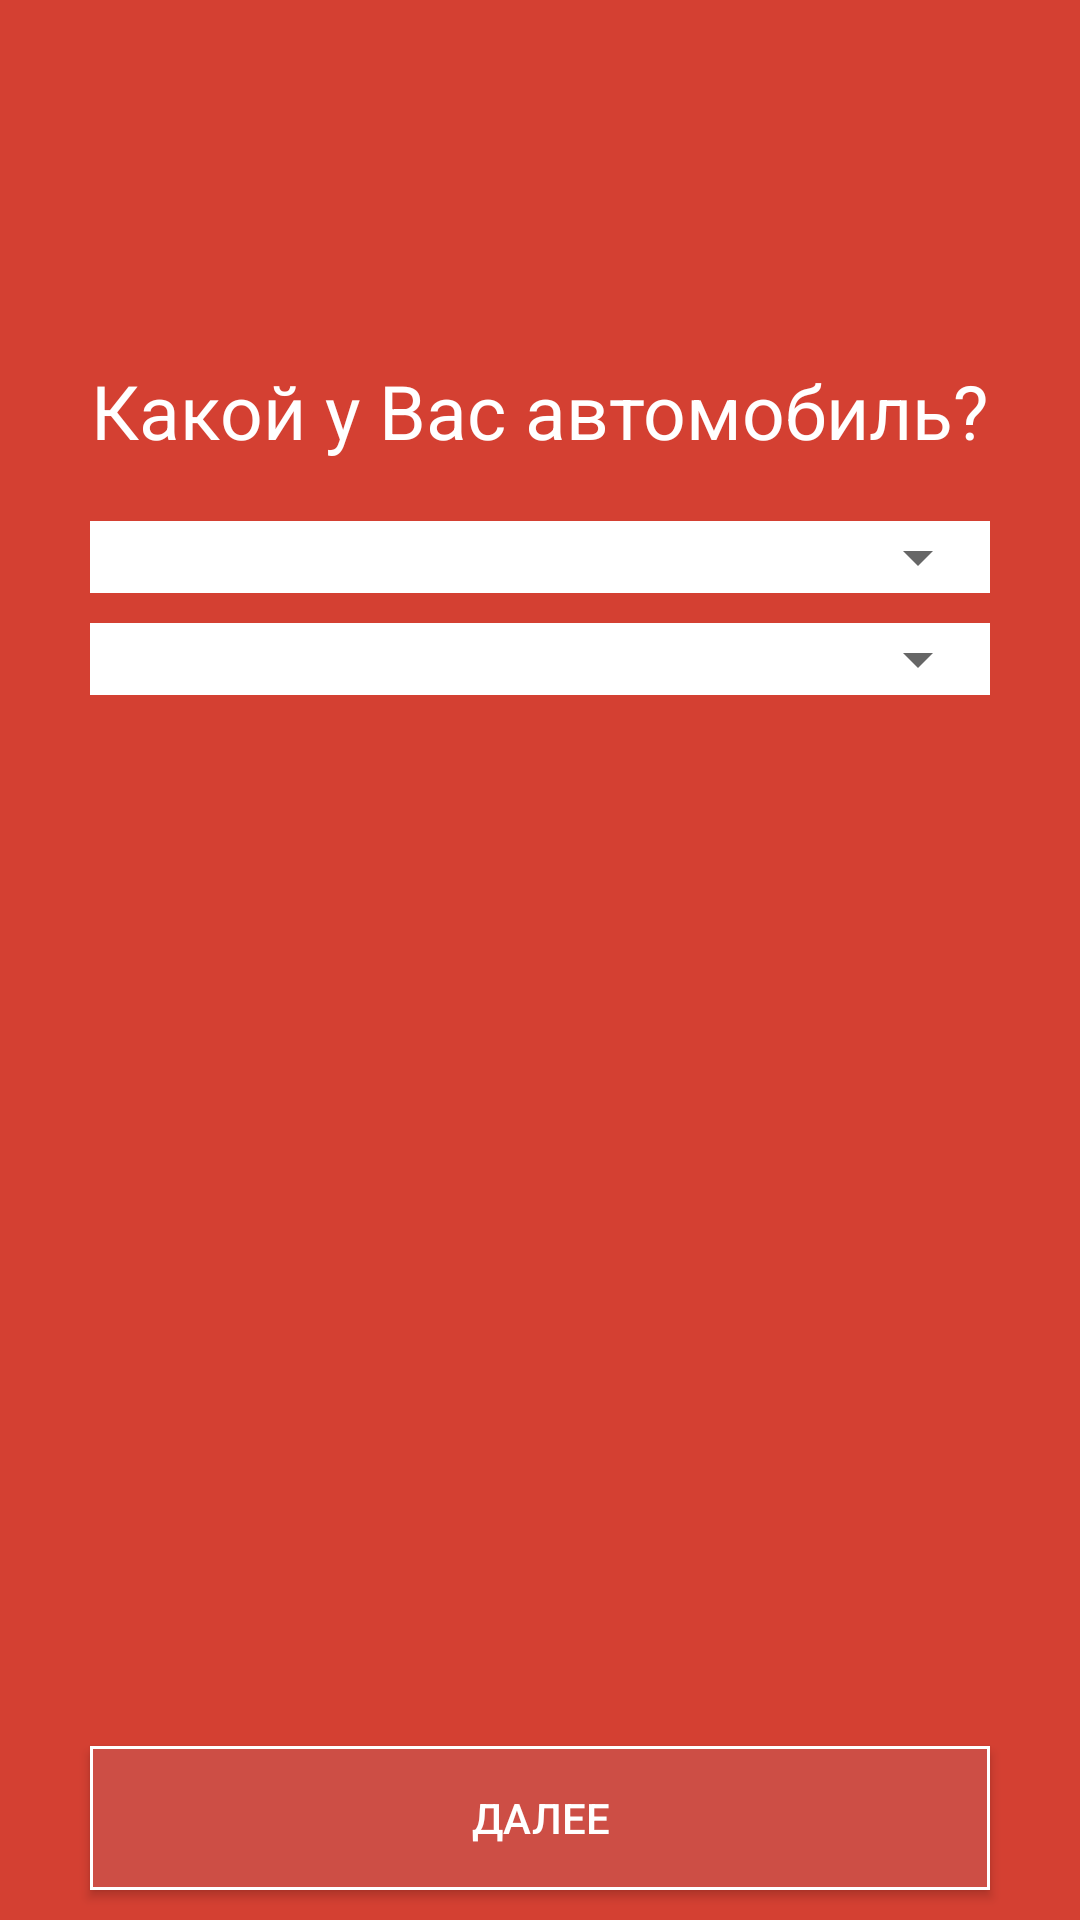

Layout XML and referenced resources for this Android screen:
<!-- AndroidManifest.xml: application theme AppTheme -->
<!-- res/layout/choose_car_fragment.xml -->
<?xml version="1.0" encoding="utf-8"?>
<FrameLayout xmlns:android="http://schemas.android.com/apk/res/android"
    android:orientation="vertical" 
    android:layout_width="match_parent"
    android:layout_height="match_parent"
    android:background="@color/colorPrimary">

    <LinearLayout
        android:orientation="vertical"
        android:layout_width="match_parent"
        android:layout_height="wrap_content"
        android:layout_marginTop="120dp"
        android:layout_gravity="top">

        <TextView
            android:layout_width="wrap_content"
            android:layout_height="wrap_content"
            android:layout_gravity="center_horizontal"
            android:textColor="#fff"
            android:textSize="25dp"
            android:layout_marginBottom="20dp"
            android:text="Какой у Вас автомобиль?"/>

        <FrameLayout
            android:layout_width="wrap_content"
            android:layout_height="wrap_content"
            android:layout_gravity="center_horizontal"
            android:background="#fff">
            <android.support.v7.widget.AppCompatSpinner
                android:id="@+id/chooseCarSpinner"
                android:layout_width="300dp"
                android:layout_height="wrap_content" />
        </FrameLayout>

        <FrameLayout
            android:layout_width="wrap_content"
            android:layout_height="wrap_content"
            android:layout_gravity="center_horizontal"
            android:layout_marginTop="10dp"
            android:background="#fff">
            <android.support.v7.widget.AppCompatSpinner
                android:id="@+id/chooseModelSpinner"
                android:layout_width="300dp"
                android:layout_height="wrap_content" />
        </FrameLayout>

    </LinearLayout>

    <Button
        style="@style/AppTheme.SubmitButtonStyle"
        android:id="@+id/submit"
        android:layout_width="300dp"
        android:layout_height="wrap_content"
        android:layout_marginBottom="10dp"
        android:layout_gravity="center_horizontal|bottom"
        android:text="Далее"/>
    
</FrameLayout>
<!-- resources referenced by this layout -->
<resources>
  <color name="colorPrimary">#d44032</color>
  <style name="AppTheme.SubmitButtonStyle" parent="AppTheme.ButtonStyle">
          <item name="android:background">@drawable/submit_button_drawable</item>
      </style>
  <style name="AppTheme" parent="Theme.AppCompat.Light.DarkActionBar">
          
          <item name="colorPrimary">@color/colorPrimary</item>
          <item name="colorPrimaryDark">@color/colorPrimaryDark</item>
          <item name="colorAccent">@color/colorAccent</item>
  
          <item name="android:buttonStyle">@style/AppTheme.ButtonStyle</item>
          <item name="buttonStyle">@style/AppTheme.ButtonStyle</item>
      </style>
  <style name="AppTheme.ButtonStyle" parent="Widget.AppCompat.Button">
          <item name="android:background">@drawable/button_drawable</item>
          <item name="android:gravity">center</item>
          <item name="android:textColor">#fff</item>
      </style>
  <!-- drawable submit_button_drawable (drawable) -->
  <?xml version="1.0" encoding="utf-8"?>
  <selector xmlns:android="http://schemas.android.com/apk/res/android">
      <item android:state_pressed="true">
          <shape android:shape="rectangle">
              <solid android:color="#ad3729"/>
              <stroke android:width="1dp" android:color="#fff"/>
          </shape>
      </item>
  
      <item>
          <shape android:shape="rectangle">
              <solid android:color="#cd4e45"/>
              <stroke android:width="1dp" android:color="#fff"/>
          </shape>
      </item>
  </selector>
  <color name="colorPrimaryDark">#ad3729</color>
  <color name="colorAccent">#d44032</color>
  <!-- drawable button_drawable (drawable) -->
  <?xml version="1.0" encoding="utf-8"?>
  <selector xmlns:android="http://schemas.android.com/apk/res/android">
      <item android:state_pressed="true">
          <shape android:shape="rectangle">
              <solid android:color="#f00"/>
              <stroke android:width="1dp"/>
          </shape>
      </item>
  
      <item>
          <shape android:shape="rectangle">
              <solid android:color="#0f0"/>
              <stroke android:width="1dp"/>
          </shape>
      </item>
  </selector>
</resources>
